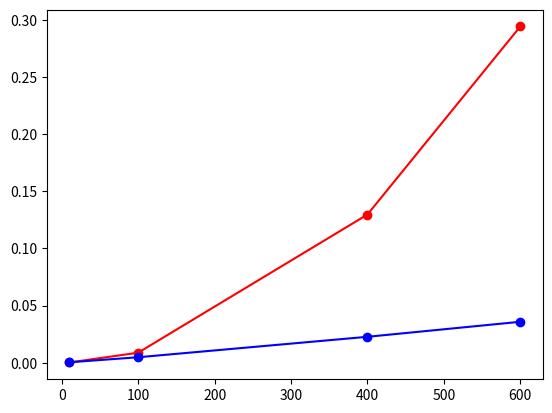
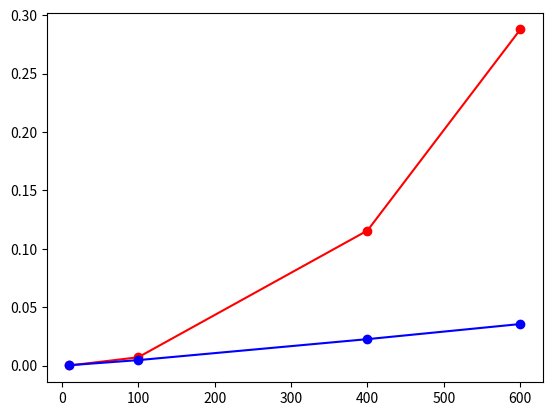

Source code (Python) for these figures, in order:
def fusion(l1, l2):
    """
    Précondition : l1 et l2 sont deux listes triées
    Postcondition : la fonction renvoie une liste triée constituée de la fusion 
    de l1 et l2
    Exemple :
    fusion([2, 3, 5, 8],[1, 4]) renvoie [1, 2, 3, 5, 8]
    """
    n1 = len(l1)
    n2 = len(l2)
    lst = [] # initialisation de la fusion de l1 et l2 
    i1 = 0 # indice qui sert à parcourir l1
    i2 = 0 # indice qui sert à parcourir l2
    while i1 < n1 and i2 < n2 :
        if l1[i1] < l2[i2]:
            lst.append(l1[i1])
            i1 = i1 + 1
        else :
            lst.append(l2[i2])
            i2 = i2 + 1
    if i1 == n1:
        return lst + l2[i2:]
    if i2 == n2:
        return lst + l1[i1:]

fusion([2, 3, 5, 8],[1, 4])   

fusion([1, 4],[2, 3, 5, 8]) 

def tri_fusion(lst):
    """
    Précondition : lst est une liste
    Postcondition : la fonction renvoie une liste qui est la liste triée

    """
    n = len(lst)
    if n <= 1:
        return lst
    else :
        m = n // 2
        return fusion(tri_fusion(lst[:m]), tri_fusion(lst[m:])) 

tab = [4, 3, 8, 2, 7, 1, 5]

print(tri_fusion(tab))
print(tab)
assert tri_fusion([1, 2, 3, 4]) == [1, 2, 3, 4]
assert tri_fusion([4, 3, 2, 1]) == [1, 2, 3, 4]
assert tri_fusion([4, 2, 3, 1]) == [1, 2, 3, 4]

import timeit
import matplotlib.pyplot as plt
from random import shuffle

def tri_selection(liste):
    """
    liste est de type liste
    La fonction renvoie la liste triee par ordre croissant.
    Elle utilise l'algorithme de tri par selection. C'est un tri "en place"
    """
    for i in range(len(liste) - 1):
        indice_min = i
        for j in range(i + 1, len(liste)): # recherche de l'indice du minimum
                                        # dans le reste de la liste(à droite)
            if liste[j] < liste[indice_min]:
                indice_min = j
        if indice_min != i: # echange s'il y a une plus petite valeur dans
                          # la partie droite de la liste
            liste[i], liste[indice_min] = liste[indice_min], liste[i]



# différentes tailles de listes
abscisse =  [10, 100, 400, 600]

ordonnee_selection = [] # liste des temps par tri sélection
ordonnee_fusion = [] # liste des temps par tri fusion avec slices

# Création des listes non triées de tailles n
for n in abscisse:
    l = [i for i in range(n)] # création de la liste de taille n : [0... n-1]
    shuffle(l) # mélange de cette liste

    # Création des listes d'ordonnées correspondantes pour chaque graphique
    # Pour  le tri par sélection :
    # Attention le tri sélection est un tri "en place" qui trie la liste l. 
    # Il faut donc pour chaque mesure prendre une copie de la liste l initiale, avec l[:]
    temps=timeit.timeit("tri_selection(l[:])", number=100, globals=globals())
    ordonnee_selection.append(temps)

    # Par tri fusion avec slices
    temps=timeit.timeit("tri_fusion(l)", number=100, globals=globals())
    ordonnee_fusion.append(temps)


# Graphique pour le tri sélection en rouge
plt.plot(abscisse, ordonnee_selection, "ro-") # en rouge

# Graphique pour le tri fusion avec slices en bleu
plt.plot(abscisse, ordonnee_fusion, "bo-") # en bleu



plt.show()
plt.close()

import timeit
import matplotlib.pyplot as plt
from random import shuffle

def tri_insertion(tab:list)->list:
    """
    tab est de type liste
    La fonction renvoie la liste triée par ordre croissant.
    Elle utilise l'algorithme de tri par insertion. C'est un tri en place.
    """
    for indice in range(len(tab)):
        element = tab[indice]
        i = indice
        while i > 0 and tab[i - 1] > element:
            tab[i] = tab[i - 1]
            i = i - 1
        tab[i] = element



# différentes tailles de listes
abscisse =  [10, 100, 400, 600]

ordonnee_insertion = [] # liste des temps par tri insertion
ordonnee_fusion = [] # liste des temps par tri fusion

# Création des listes non triées de tailles n
for n in abscisse:
    l = [i for i in range(n)] # création de la liste de taille n : [0... n-1]
    shuffle(l) # mélange de cette liste

    # Création des listes d'ordonnées correspondantes pour chaque graphique
    # Pour  le tri par insertion :
    # Attention le tri par insertion est un tri "en place" qui trie la liste l. 
    # Il faut donc pour chaque mesure prendre une copie de la liste l initiale, 
    # avec l[:]
    temps=timeit.timeit("tri_insertion(l[:])", number=100, globals=globals())
    ordonnee_insertion.append(temps)

    # Par tri fusion avec slices
    temps=timeit.timeit("tri_fusion(l)", number=100, globals=globals())
    ordonnee_fusion.append(temps)



# Graphique pour le tri insertion en rouge
plt.plot(abscisse, ordonnee_insertion, "ro-") # en rouge

# Graphique pour le tri fusion en bleu
plt.plot(abscisse, ordonnee_fusion, "bo-") # en bleu

plt.show()
plt.close()
